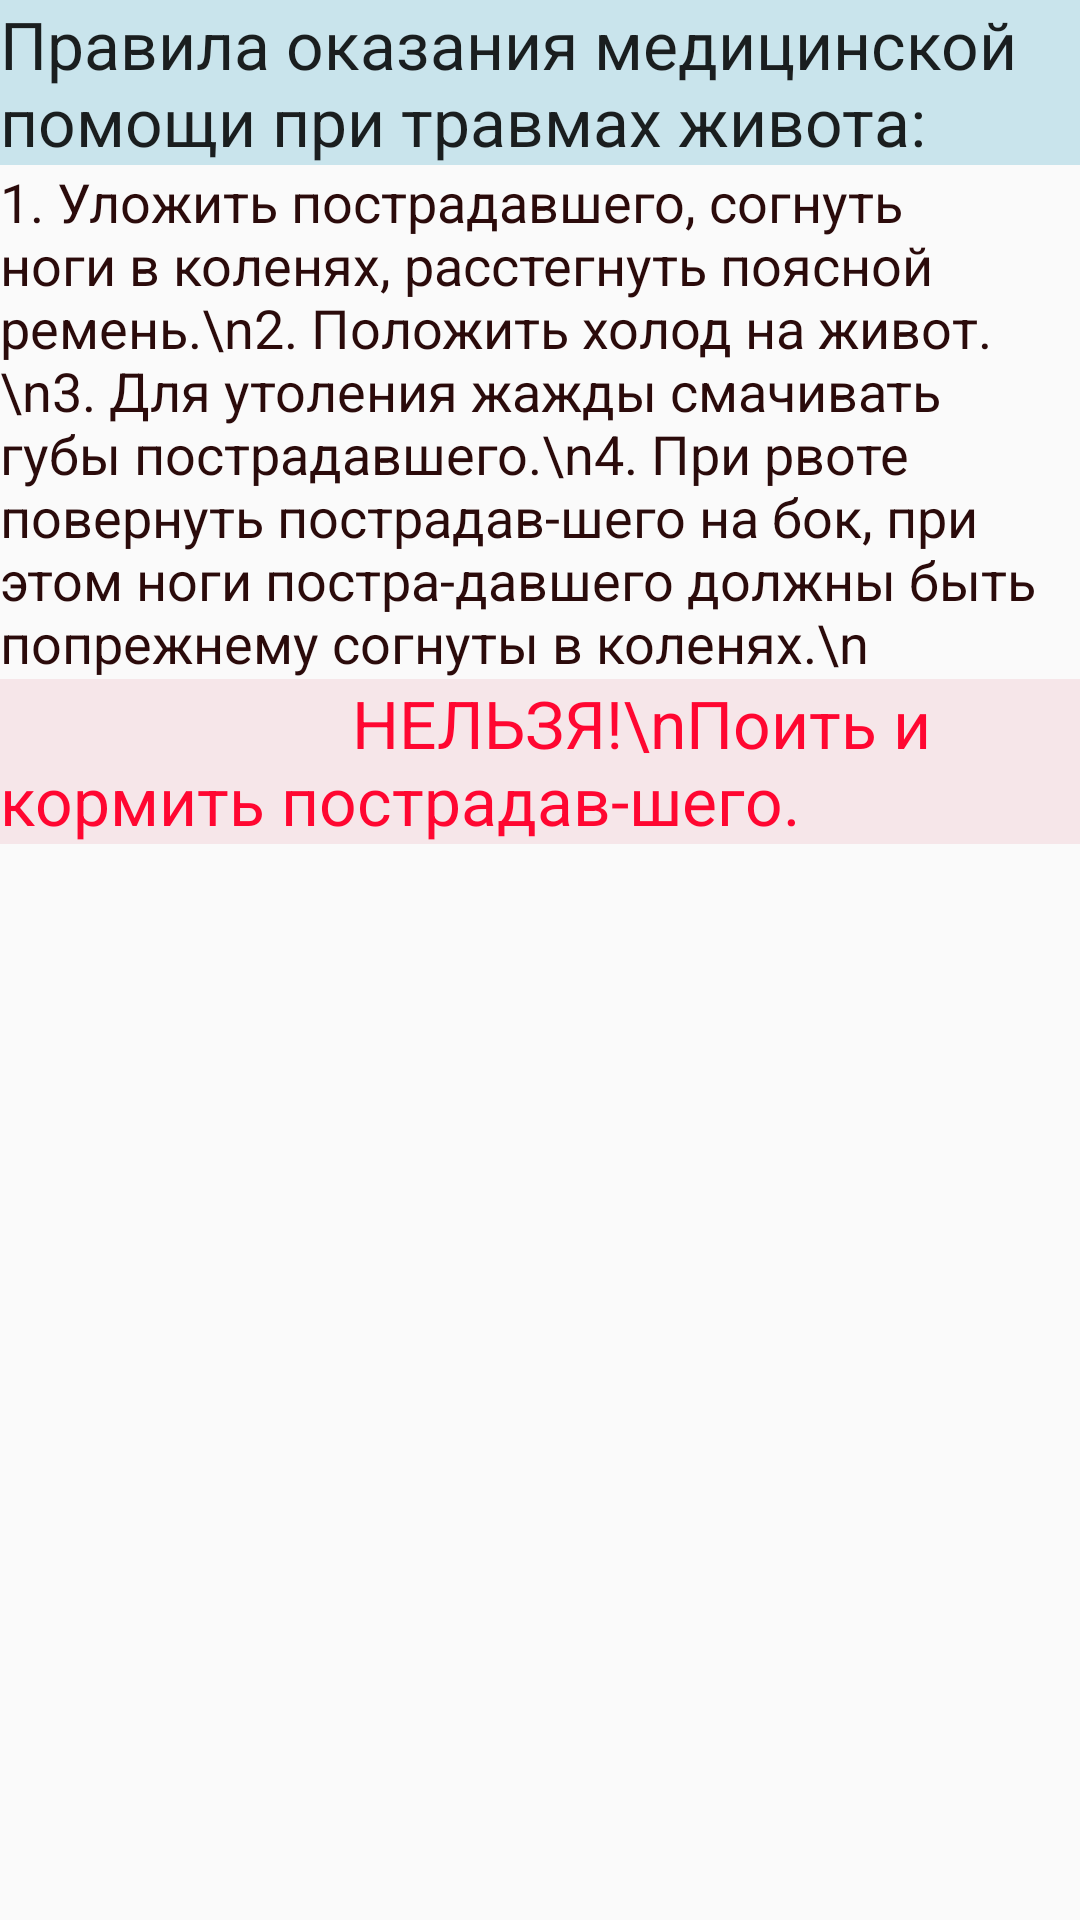

This screen was rendered from an Android layout file. Write that file and the resources it references.
<!-- AndroidManifest.xml: application theme AppTheme -->
<!-- res/layout/b4d_travma.xml -->
<?xml version="1.0" encoding="utf-8"?>
<ScrollView xmlns:android="http://schemas.android.com/apk/res/android"
    android:layout_width="fill_parent"
    android:layout_height="wrap_content" >

    <LinearLayout

        android:layout_width="fill_parent"
        android:layout_height="fill_parent"
        android:orientation="vertical"
        android:weightSum="1">

        <TextView
            android:layout_width="wrap_content"
            android:layout_height="wrap_content"
            android:textAppearance="?android:attr/textAppearanceLarge"
            android:text="Правила оказания медицинской помощи при травмах живота:"
            android:id="@+id/textView94"
            android:background="#ffc9e4ec" />

        <TextView
            android:layout_width="wrap_content"
            android:layout_height="wrap_content"
            android:textAppearance="?android:attr/textAppearanceMedium"
            android:text="1. Уложить пострадавшего, согнуть ноги в коленях, расстегнуть поясной ремень.\n2. Положить холод на живот.\n3. Для утоления жажды смачивать губы пострадавшего.\n4. При рвоте повернуть пострадав-шего на бок, при этом ноги постра-давшего должны быть попрежнему согнуты в коленях.\n"
            android:id="@+id/textView95"
            android:textColor="#ff2b0b0b"
            android:layout_weight="0.86" />

        <TextView
            android:layout_width="wrap_content"
            android:layout_height="wrap_content"
            android:textAppearance="?android:attr/textAppearanceLarge"
            android:text="                      НЕЛЬЗЯ!\nПоить и кормить пострадав-шего."
            android:id="@+id/textView96"
            android:textColor="#ffff0731"
            android:background="#fff6e6e9" />
    </LinearLayout>


</ScrollView>
<!-- resources referenced by this layout -->
<resources>
  <style name="AppTheme" parent="Theme.AppCompat.Light.DarkActionBar">
          
      </style>
</resources>
